The GitHub repository Chrislandry98/IA_gestion_suivi_agricole contains a labelled image folder "Blueberry_maturiety" with 3 categories: immature, mature, semi-mature. Examples follow, each with its label.

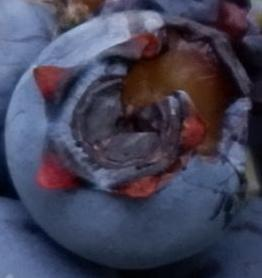
Label: mature

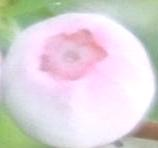
Label: semi-mature

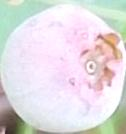
Label: semi-mature

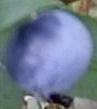
Label: mature

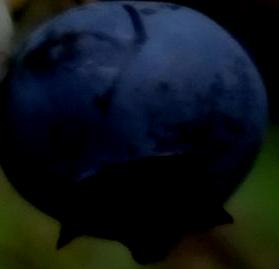
Label: mature

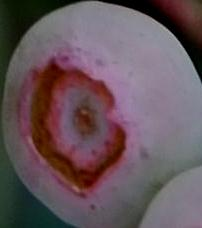
Label: semi-mature
